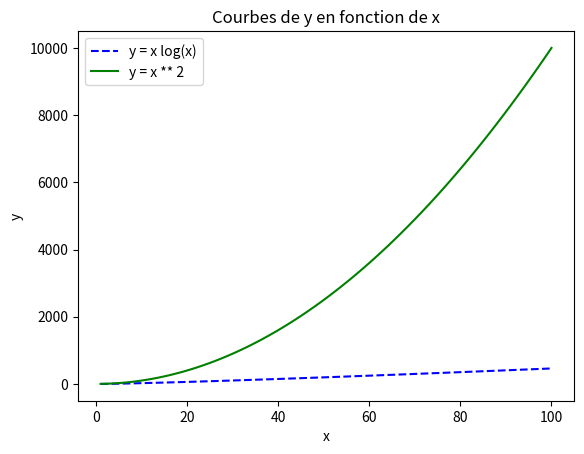

The matplotlib source for this figure:
import matplotlib.pyplot as plt
import math


def n_log_n(n):
    return n * math.log(n)


def carre_n(n):
    return n**2


coords_x = [x for x in range(1, 101)]
coords_y = [n_log_n(y) for y in coords_x]
coords_y_carre = [carre_n(y) for y in coords_x]

plt.title("Courbes de y en fonction de x")
plt.xlabel("x")
plt.ylabel("y")
# Courbe y = x log x
plt.plot(coords_x, coords_y, linestyle="--", color="b")
# Courbe y = x ** 2
plt.plot(coords_x, coords_y_carre, linestyle="-", color="g")

plt.legend(["y = x log(x)", "y = x ** 2"])
plt.show()
